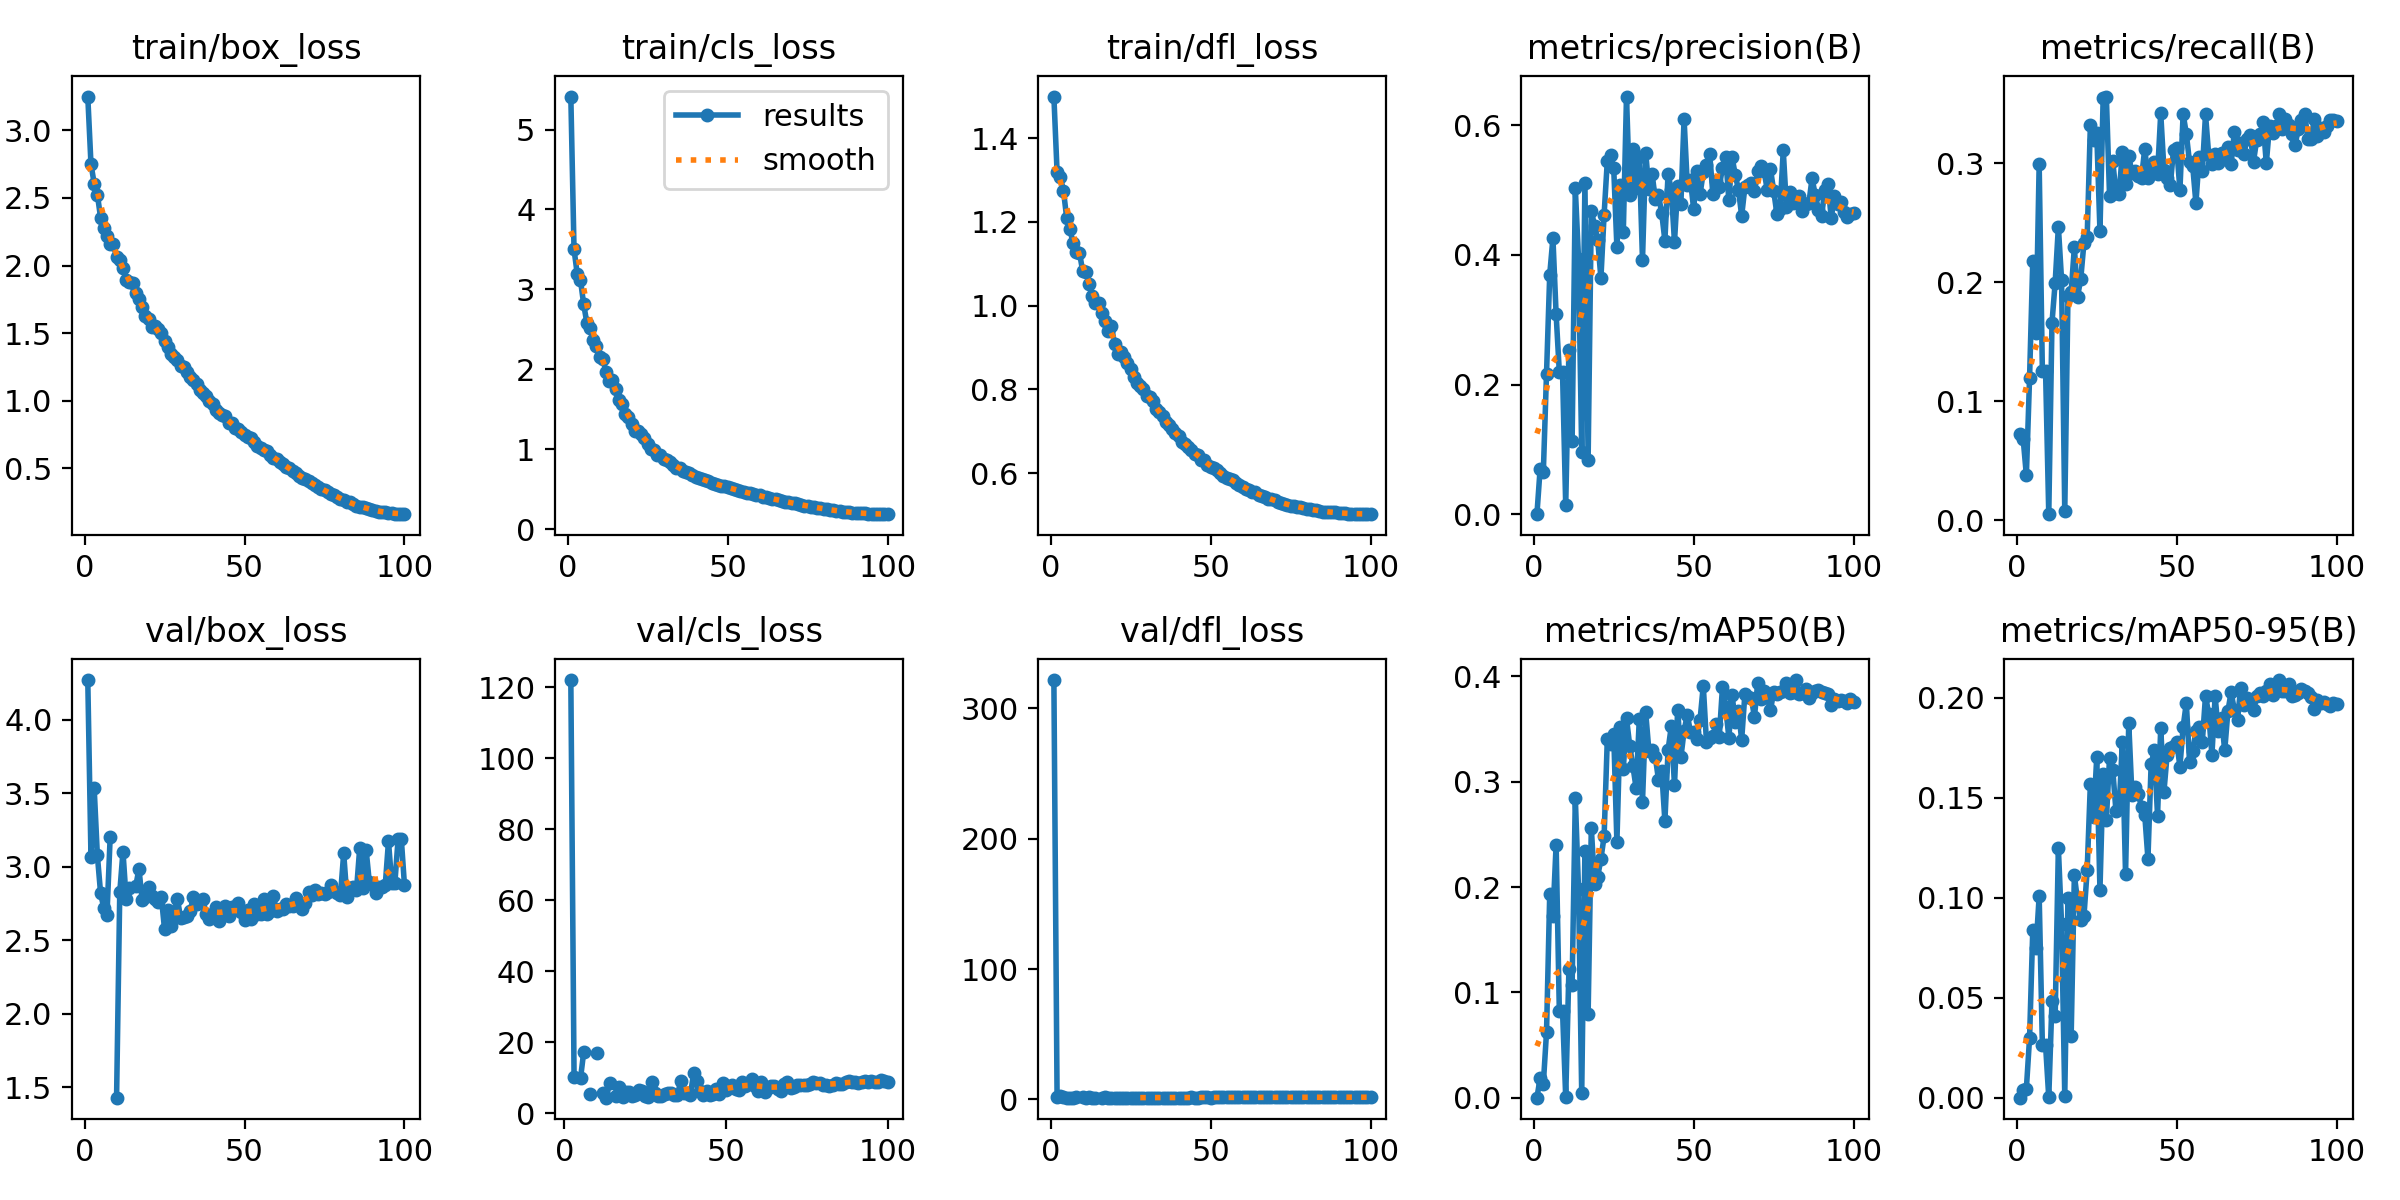

Values plotted in this chart, from the file beside it:
epoch, train/box_loss, train/cls_loss, train/dfl_loss, metrics/precision(B), metrics/recall(B), metrics/mAP50(B), metrics/mAP50-95(B), val/box_loss, val/cls_loss, val/dfl_loss, lr/pg0, lr/pg1, lr/pg2
1, 3.251, 5.412, 1.499, 0.00025, 0.07282, 0.00014, 3e-05, 4.269, inf, 321.7, 0.08065, 0.003227, 0.003227
2, 2.75, 3.501, 1.319, 0.07033, 0.0684, 0.01867, 0.00395, 3.066, 122.1, 1.445, 0.06122, 0.006463, 0.006463
3, 2.607, 3.194, 1.307, 0.06496, 0.03795, 0.01329, 0.0046, 3.533, 10.15, 2.256, 0.04179, 0.009694, 0.009694
4, 2.525, 3.123, 1.274, 0.2172, 0.12, 0.06235, 0.02992, 3.076, nan, 1.485, 0.02235, 0.01291, 0.01291
5, 2.354, 2.82, 1.21, 0.3697, 0.218, 0.1934, 0.08373, 2.82, 9.874, 1.332, 0.01423, 0.01423, 0.01423
6, 2.281, 2.583, 1.183, 0.4259, 0.1575, 0.1722, 0.07472, 2.718, 17.45, 1.302, 0.0142, 0.0142, 0.0142
7, 2.218, 2.52, 1.149, 0.3084, 0.2992, 0.2402, 0.1008, 2.673, nan, 1.286, 0.01417, 0.01417, 0.01417
8, 2.16, 2.367, 1.128, 0.2194, 0.1254, 0.08276, 0.02628, 3.202, 5.593, 1.681, 0.01412, 0.01412, 0.01412
9, 2.159, 2.298, 1.126, 0.2194, 0.1254, 0.08276, 0.02628, nan, nan, nan, 0.01407, 0.01407, 0.01407
10, 2.06, 2.154, 1.083, 0.01379, 0.0053, 0.00037, 0.00012, 1.427, 16.91, 1.696, 0.01401, 0.01401, 0.01401
11, 2.042, 2.13, 1.08, 0.2532, 0.1659, 0.1218, 0.04828, 2.825, nan, 1.337, 0.01394, 0.01394, 0.01394
12, 1.978, 1.97, 1.052, 0.1131, 0.1999, 0.1073, 0.04072, 3.102, 5.646, 1.407, 0.01387, 0.01387, 0.01387
13, 1.896, 1.854, 1.023, 0.5026, 0.2467, 0.2844, 0.1248, 2.777, 4.454, 1.317, 0.01379, 0.01379, 0.01379
14, 1.878, 1.865, 1.005, 0.3943, 0.2021, 0.198, 0.08696, 2.852, 8.683, 1.362, 0.01371, 0.01371, 0.01371
15, 1.868, 1.759, 1.007, 0.09608, 0.00794, 0.0044, 0.00095, nan, nan, nan, 0.01362, 0.01362, 0.01362
16, 1.795, 1.619, 0.9811, 0.5111, 0.1882, 0.2341, 0.1, 2.866, 4.858, 1.355, 0.01352, 0.01352, 0.01352
17, 1.755, 1.567, 0.9643, 0.08407, 0.192, 0.07914, 0.03097, 2.986, 7.391, 1.41, 0.01342, 0.01342, 0.01342
18, 1.691, 1.446, 0.9402, 0.4681, 0.2295, 0.2561, 0.1112, 2.769, 4.638, 1.276, 0.01331, 0.01331, 0.01331
19, 1.628, 1.409, 0.9504, 0.4453, 0.188, 0.2031, 0.09838, 2.795, 6.013, 1.313, 0.01319, 0.01319, 0.01319
20, 1.606, 1.323, 0.9074, 0.4232, 0.203, 0.2098, 0.08889, 2.863, 6.041, 1.342, 0.01307, 0.01307, 0.01307
21, 1.548, 1.235, 0.8847, 0.3641, 0.2334, 0.2267, 0.09078, 2.8, 4.986, 1.331, 0.01294, 0.01294, 0.01294
22, 1.554, 1.234, 0.8901, 0.4622, 0.2379, 0.248, 0.1137, 2.779, 5.213, 1.337, 0.01281, 0.01281, 0.01281
23, 1.53, 1.193, 0.8782, 0.5451, 0.3319, 0.3402, 0.1567, 2.761, 6.682, 1.338, 0.01267, 0.01267, 0.01267
24, 1.498, 1.138, 0.8635, 0.5539, 0.32, 0.3355, 0.1404, 2.791, 6.462, 1.321, 0.01252, 0.01252, 0.01252
25, 1.44, 1.073, 0.8487, 0.5341, 0.3252, 0.3456, 0.1702, 2.573, 5.007, 1.285, 0.01237, 0.01237, 0.01237
26, 1.396, 1.007, 0.8304, 0.4118, 0.2432, 0.2425, 0.1039, 2.704, 4.732, 1.317, 0.01222, 0.01222, 0.01222
27, 1.341, 0.9867, 0.8147, 0.5084, 0.3548, 0.3523, 0.162, 2.592, 8.815, 1.27, 0.01206, 0.01206, 0.01206
28, 1.319, 0.9322, 0.8069, 0.4349, 0.3561, 0.3118, 0.1389, 2.679, 5.668, 1.331, 0.0119, 0.0119, 0.0119
29, 1.304, 0.9302, 0.8007, 0.6442, 0.2727, 0.3601, 0.1699, 2.782, 4.958, 1.364, 0.01173, 0.01173, 0.01173
30, 1.258, 0.8834, 0.7846, 0.4919, 0.3019, 0.3343, 0.1639, 2.653, 5.028, 1.292, 0.01155, 0.01155, 0.01155
31, 1.245, 0.8671, 0.7818, 0.5634, 0.2754, 0.3145, 0.1434, 2.655, 5.466, 1.298, 0.01138, 0.01138, 0.01138
32, 1.214, 0.845, 0.772, 0.5036, 0.2744, 0.2941, 0.1446, 2.664, 5.756, 1.321, 0.0112, 0.0112, 0.0112
33, 1.173, 0.807, 0.7524, 0.5508, 0.3094, 0.3592, 0.1779, 2.698, 5.822, 1.339, 0.01101, 0.01101, 0.01101
34, 1.15, 0.7725, 0.7452, 0.3924, 0.2824, 0.2811, 0.1117, 2.791, 5.08, 1.372, 0.01082, 0.01082, 0.01082
35, 1.123, 0.7638, 0.7356, 0.5577, 0.3063, 0.3656, 0.1872, 2.747, 5.255, 1.353, 0.01063, 0.01063, 0.01063
36, 1.078, 0.7341, 0.721, 0.501, 0.2921, 0.3292, 0.1514, 2.758, 9.066, 1.347, 0.01043, 0.01043, 0.01043
37, 1.055, 0.7161, 0.7148, 0.5254, 0.2935, 0.3302, 0.1554, 2.78, 5.807, 1.345, 0.01023, 0.01023, 0.01023
38, 1.032, 0.7012, 0.7053, 0.4855, 0.2891, 0.3237, 0.152, 2.677, 5.834, 1.313, 0.01003, 0.01003, 0.01003
39, 0.9964, 0.6741, 0.6963, 0.4918, 0.2878, 0.3018, 0.1451, 2.644, 5.257, 1.346, 0.009824, 0.009824, 0.009824
40, 0.972, 0.6533, 0.6879, 0.4646, 0.3124, 0.3101, 0.1415, 2.67, 11.31, 1.365, 0.009616, 0.009616, 0.009616
41, 0.9265, 0.638, 0.6738, 0.4222, 0.2877, 0.2626, 0.1194, 2.722, 9.046, 1.378, 0.009406, 0.009406, 0.009406
42, 0.9106, 0.6257, 0.6695, 0.5254, 0.2944, 0.3302, 0.1668, 2.631, 6.429, 1.325, 0.009194, 0.009194, 0.009194
43, 0.891, 0.6171, 0.6614, 0.4997, 0.3014, 0.3524, 0.1737, 2.671, 5.329, 1.359, 0.00898, 0.00898, 0.00898
44, 0.8849, 0.6041, 0.6554, 0.4199, 0.291, 0.2965, 0.141, 2.731, 6.244, 1.424, 0.008764, 0.008764, 0.008764
45, 0.8354, 0.5743, 0.6454, 0.5057, 0.342, 0.3684, 0.1847, 2.66, 5.324, 1.394, 0.008547, 0.008547, 0.008547
46, 0.8327, 0.5689, 0.6437, 0.4792, 0.2948, 0.323, 0.1529, 2.724, 5.537, 1.388, 0.008328, 0.008328, 0.008328
47, 0.7966, 0.554, 0.6313, 0.6097, 0.2873, 0.3481, 0.1716, 2.725, 6.794, 1.432, 0.008108, 0.008108, 0.008108
48, 0.7921, 0.5449, 0.6304, 0.5082, 0.282, 0.3637, 0.1746, 2.751, 5.604, 1.439, 0.007887, 0.007887, 0.007887
49, 0.7691, 0.5383, 0.6196, 0.5148, 0.3116, 0.3468, 0.1759, 2.689, 8.662, 1.44, 0.007666, 0.007666, 0.007666
50, 0.7437, 0.5239, 0.6145, 0.4708, 0.3129, 0.3467, 0.1777, 2.639, 6.54, 1.402, 0.007444, 0.007444, 0.007444
51, 0.7311, 0.5118, 0.6119, 0.5298, 0.2776, 0.3407, 0.1655, 2.704, 7.218, 1.446, 0.007222, 0.007222, 0.007222
52, 0.7216, 0.5021, 0.6085, 0.4938, 0.3416, 0.3587, 0.1854, 2.644, 7.937, 1.405, 0.007, 0.007, 0.007
53, 0.6949, 0.4885, 0.6013, 0.5275, 0.3248, 0.3911, 0.1973, 2.745, 6.865, 1.458, 0.006778, 0.006778, 0.006778
54, 0.6637, 0.4782, 0.5935, 0.5392, 0.301, 0.3373, 0.168, 2.68, 6.566, 1.491, 0.006557, 0.006557, 0.006557
55, 0.6511, 0.4711, 0.5893, 0.5559, 0.2974, 0.3414, 0.1733, 2.675, 8.944, 1.434, 0.006336, 0.006336, 0.006336
56, 0.6372, 0.4562, 0.5848, 0.4936, 0.2666, 0.3432, 0.1831, 2.783, 7.704, 1.471, 0.006116, 0.006116, 0.006116
57, 0.6238, 0.4537, 0.5827, 0.5143, 0.3049, 0.355, 0.1853, 2.677, 8.42, 1.433, 0.005898, 0.005898, 0.005898
58, 0.5968, 0.443, 0.5763, 0.5046, 0.294, 0.3425, 0.1779, 2.701, 9.665, 1.469, 0.00568, 0.00568, 0.00568
59, 0.5752, 0.4291, 0.5721, 0.5348, 0.3411, 0.3898, 0.201, 2.803, 7.675, 1.504, 0.005464, 0.005464, 0.005464
60, 0.5681, 0.4233, 0.5675, 0.5517, 0.3069, 0.3708, 0.1917, 2.696, 6.468, 1.463, 0.00525, 0.00525, 0.00525
... 40 more rows
